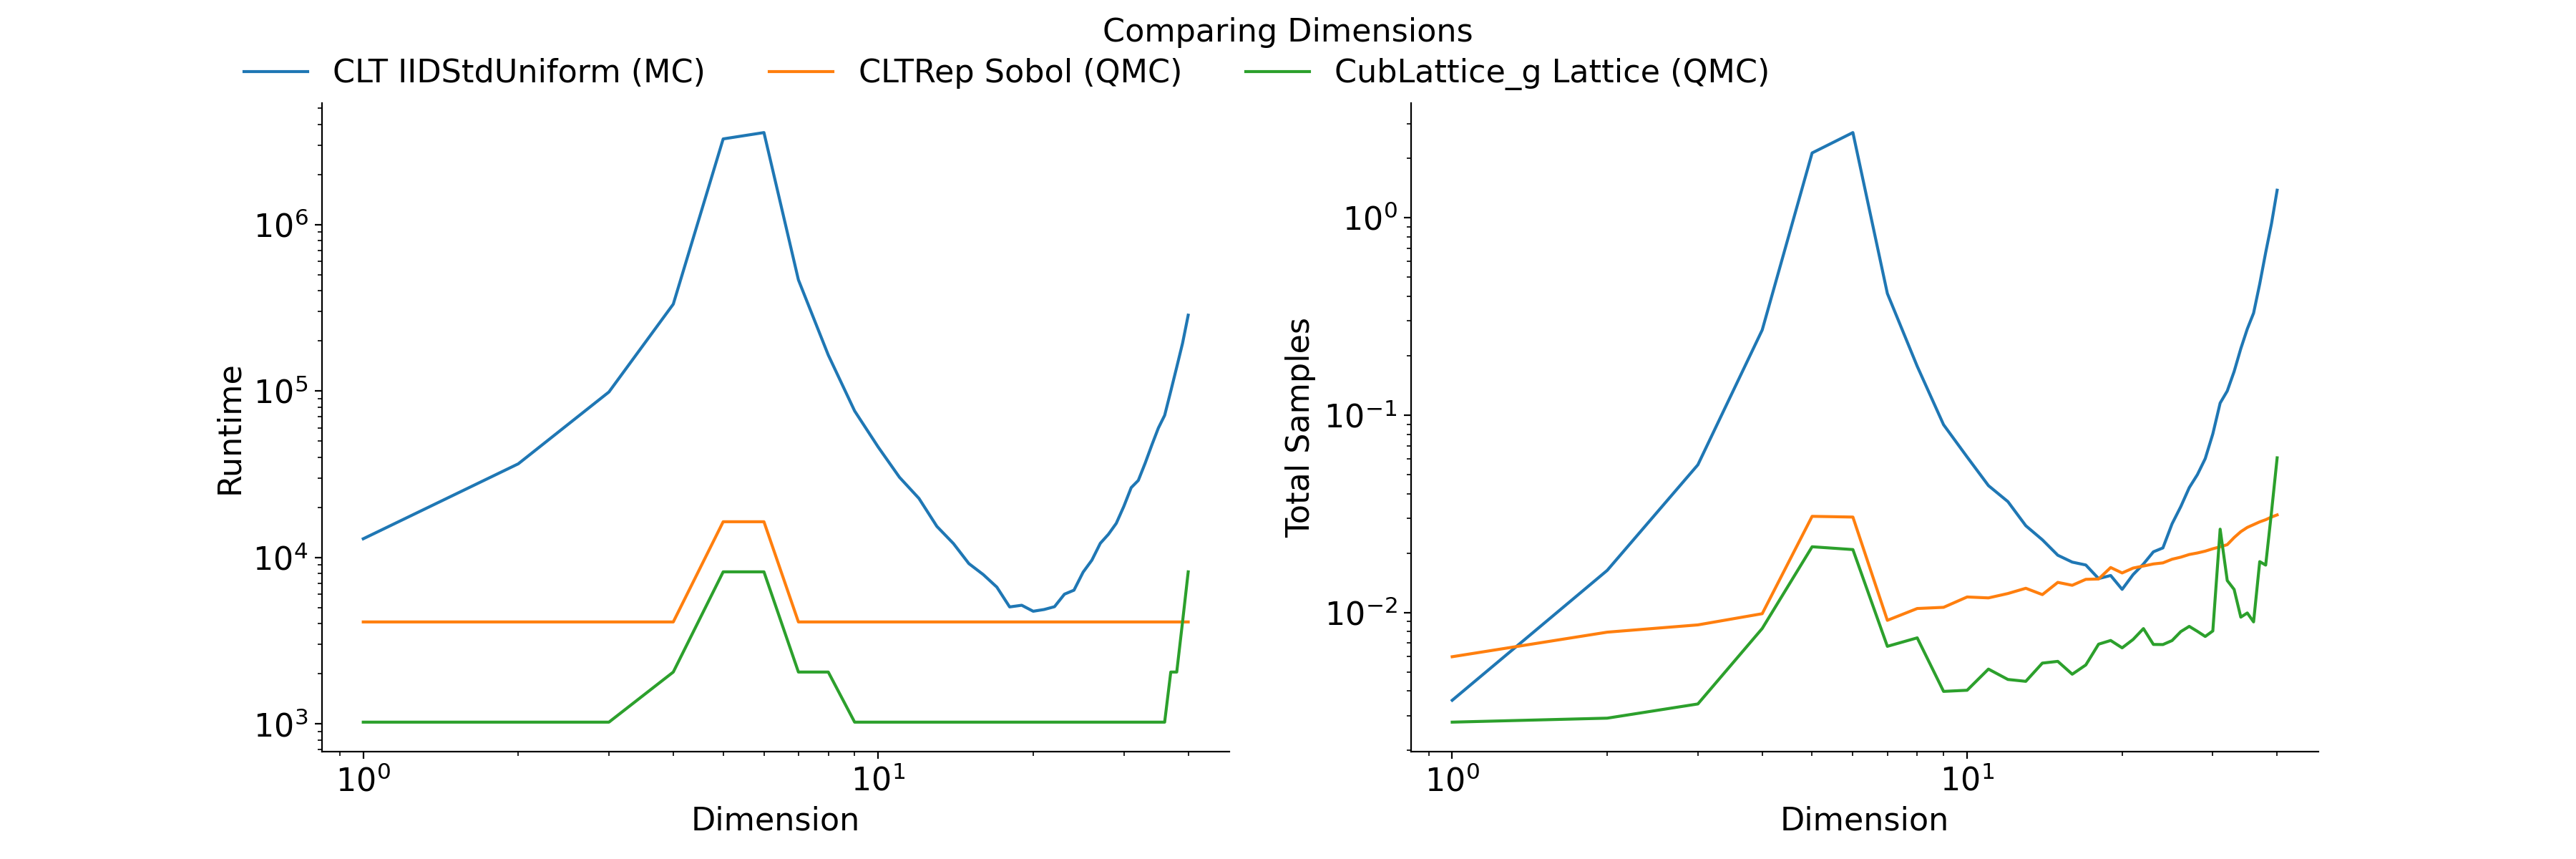

Values plotted in this chart, from the file beside it:
Stopping Criterion, Distribution, MC/QMC, dimension, solution, n_samples, time
CLT, IIDStdUniform, MC, 1, 1.38, 12942, 0.003593
CLT, IIDStdUniform, MC, 2, 1.813, 36504, 0.01635
CLT, IIDStdUniform, MC, 3, 2.182, 98628, 0.05604
CLT, IIDStdUniform, MC, 4, 2.184, 332491, 0.27
CLT, IIDStdUniform, MC, 5, 1.135, 3269997, 2.129
CLT, IIDStdUniform, MC, 6, -2.327, 3570056, 2.7
CLT, IIDStdUniform, MC, 7, -11.04, 465234, 0.4132
CLT, IIDStdUniform, MC, 8, -30.37, 164387, 0.1767
CLT, IIDStdUniform, MC, 9, -71.02, 75884, 0.08942
CLT, IIDStdUniform, MC, 10, -153.4, 46050, 0.06138
CLT, IIDStdUniform, MC, 11, -313.5, 30293, 0.04396
CLT, IIDStdUniform, MC, 12, -619.6, 22623, 0.03647
CLT, IIDStdUniform, MC, 13, -1195, 15370, 0.02753
CLT, IIDStdUniform, MC, 14, -2274, 12117, 0.02336
CLT, IIDStdUniform, MC, 15, -4242, 9183, 0.01951
CLT, IIDStdUniform, MC, 16, -7830, 7885, 0.01801
CLT, IIDStdUniform, MC, 17, -14277, 6631, 0.01741
CLT, IIDStdUniform, MC, 18, -25840, 5042, 0.01486
CLT, IIDStdUniform, MC, 19, -46486, 5159, 0.01541
CLT, IIDStdUniform, MC, 20, -82774, 4749, 0.0131
CLT, IIDStdUniform, MC, 21, -146344, 4865, 0.01556
CLT, IIDStdUniform, MC, 22, -257434, 5058, 0.01762
CLT, IIDStdUniform, MC, 23, -453722, 6015, 0.02031
CLT, IIDStdUniform, MC, 24, -788197, 6355, 0.02125
CLT, IIDStdUniform, MC, 25, -1364810, 8154, 0.02814
CLT, IIDStdUniform, MC, 26, -2353167, 9626, 0.03443
CLT, IIDStdUniform, MC, 27, -4019950, 12157, 0.04293
CLT, IIDStdUniform, MC, 28, -6861511, 13775, 0.04995
CLT, IIDStdUniform, MC, 29, -11614134, 16034, 0.06023
CLT, IIDStdUniform, MC, 30, -19534460, 20293, 0.08033
CLT, IIDStdUniform, MC, 31, -32681421, 26264, 0.1151
CLT, IIDStdUniform, MC, 32, -54385043, 29019, 0.1325
CLT, IIDStdUniform, MC, 33, -89550503, 36869, 0.1663
CLT, IIDStdUniform, MC, 34, -146233293, 47410, 0.2172
CLT, IIDStdUniform, MC, 35, -236651129, 59873, 0.2733
CLT, IIDStdUniform, MC, 36, -378061840, 71354, 0.3288
CLT, IIDStdUniform, MC, 37, -596541408, 99758, 0.4619
CLT, IIDStdUniform, MC, 38, -927029863, 139180, 0.6664
CLT, IIDStdUniform, MC, 39, -1408611625, 193484, 0.9329
CLT, IIDStdUniform, MC, 40, -2065967627, 285477, 1.378
CLT, IIDStdGaussian, MC, 1, 1.379, 11943, 0.002432
CLT, IIDStdGaussian, MC, 2, 1.811, 36581, 0.005883
CLT, IIDStdGaussian, MC, 3, 2.174, 100036, 0.01515
CLT, IIDStdGaussian, MC, 4, 2.169, 323116, 0.05142
CLT, IIDStdGaussian, MC, 5, 1.135, 3532034, 0.6321
CLT, IIDStdGaussian, MC, 6, -2.325, 3400719, 0.6881
CLT, IIDStdGaussian, MC, 7, -11.04, 422373, 0.1023
CLT, IIDStdGaussian, MC, 8, -30.53, 177984, 0.04833
CLT, IIDStdGaussian, MC, 9, -71.54, 90348, 0.0283
CLT, IIDStdGaussian, MC, 10, -153.4, 50153, 0.01789
CLT, IIDStdGaussian, MC, 11, -315, 31759, 0.01324
CLT, IIDStdGaussian, MC, 12, -621.7, 23968, 0.01112
CLT, IIDStdGaussian, MC, 13, -1201, 17356, 0.00904
CLT, IIDStdGaussian, MC, 14, -2272, 12916, 0.006617
CLT, IIDStdGaussian, MC, 15, -4248, 10576, 0.00569
CLT, IIDStdGaussian, MC, 16, -7832, 7675, 0.005634
CLT, IIDStdGaussian, MC, 17, -14288, 6603, 0.006238
CLT, IIDStdGaussian, MC, 18, -25824, 5768, 0.005247
CLT, IIDStdGaussian, MC, 19, -46387, 4782, 0.005946
CLT, IIDStdGaussian, MC, 20, -82684, 4456, 0.004244
... 220 more rows
